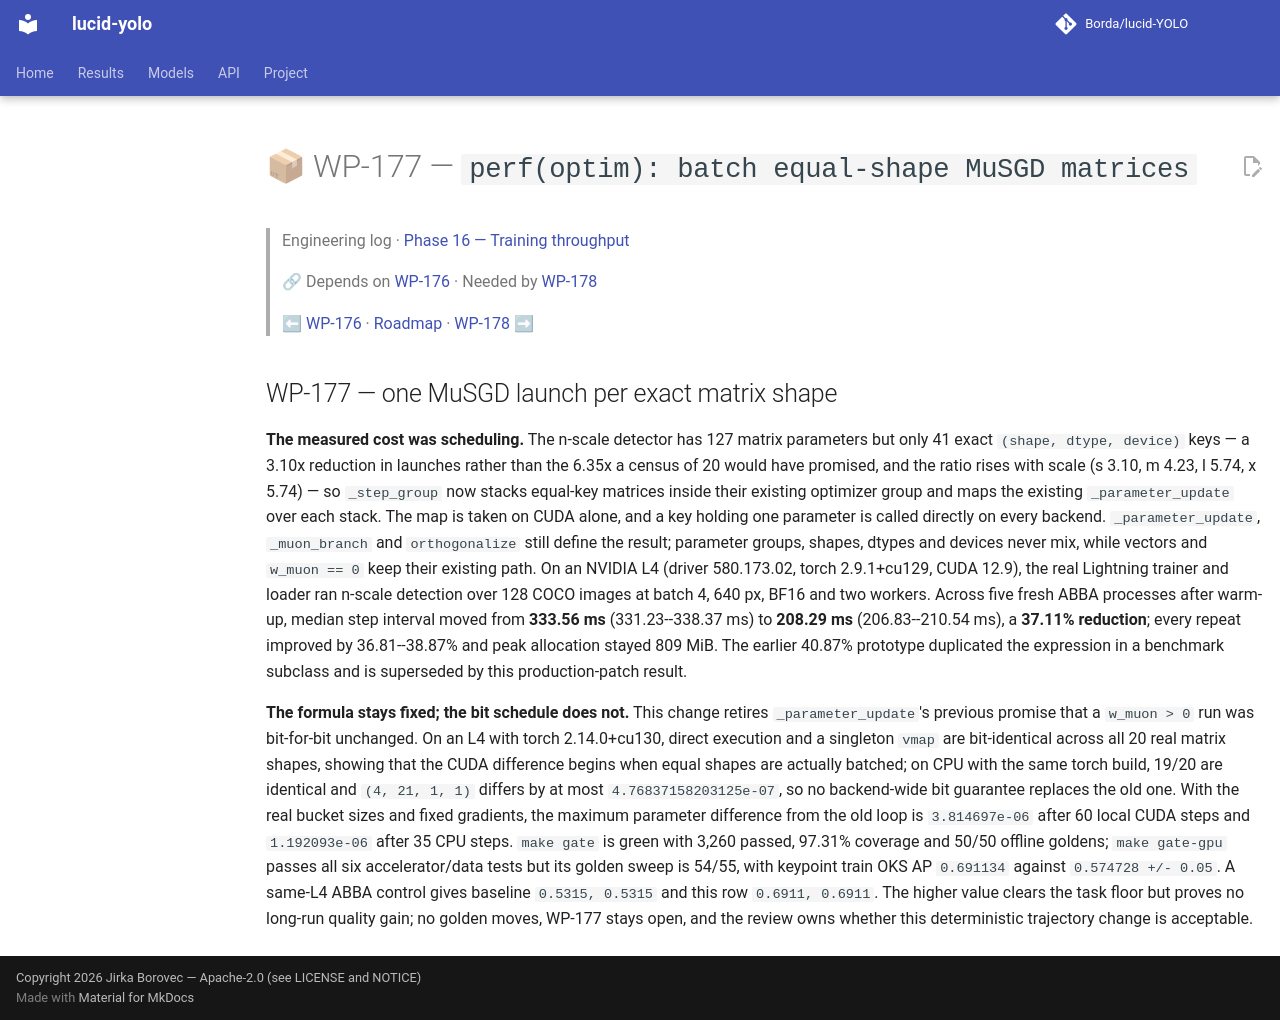

repository: Borda/lucid-YOLO · page: work_packages/wp-177/index.html · generator: mkdocs

# 📦 WP-177 — `perf(optim): batch equal-shape MuSGD matrices`

> Engineering log · [Phase 16 — Training throughput](../engineering/phase-16-training-throughput.md)
>
> 🔗 Depends on [WP-176](../work_packages/wp-176.md) · Needed by [WP-178](../work_packages/wp-178.md)
>
> ⬅ [WP-176](../work_packages/wp-176.md) · [Roadmap](../ROADMAP.md) · [WP-178](../work_packages/wp-178.md) ➡

<!-- --8<-- [start:engineering] -->

## WP-177 — one MuSGD launch per exact matrix shape

<a id="wp-177"></a>

**The measured cost was scheduling.** The n-scale detector has 127 matrix parameters but only 41 exact `(shape, dtype, device)` keys — a 3.10x reduction in launches rather than the 6.35x a census of 20 would have promised, and the ratio rises with scale (s 3.10, m 4.23, l 5.74, x 5.74) — so `_step_group` now stacks equal-key matrices inside their existing optimizer group and maps the existing `_parameter_update` over each stack. The map is taken on CUDA alone, and a key holding one parameter is called directly on every backend. `_parameter_update`, `_muon_branch` and `orthogonalize` still define the result; parameter groups, shapes, dtypes and devices never mix, while vectors and `w_muon == 0` keep their existing path. On an NVIDIA L4 (driver 580.173.02, torch 2.9.1+cu129, CUDA 12.9), the real Lightning trainer and loader ran n-scale detection over 128 COCO images at batch 4, 640 px, BF16 and two workers. Across five fresh ABBA processes after warm-up, median step interval moved from **333.56 ms** (331.23--338.37 ms) to **208.29 ms** (206.83--210.54 ms), a **37.11% reduction**; every repeat improved by 36.81--38.87% and peak allocation stayed 809 MiB. The earlier 40.87% prototype duplicated the expression in a benchmark subclass and is superseded by this production-patch result.

**The formula stays fixed; the bit schedule does not.** This change retires `_parameter_update`'s previous promise that a `w_muon > 0` run was bit-for-bit unchanged. On an L4 with torch 2.14.0+cu130, direct execution and a singleton `vmap` are bit-identical across all 20 real matrix shapes, showing that the CUDA difference begins when equal shapes are actually batched; on CPU with the same torch build, 19/20 are identical and `(4, 21, 1, 1)` differs by at most `4.76837158203125e-07`, so no backend-wide bit guarantee replaces the old one. With the real bucket sizes and fixed gradients, the maximum parameter difference from the old loop is `3.814697e-06` after 60 local CUDA steps and `1.192093e-06` after 35 CPU steps. `make gate` is green with 3,260 passed, 97.31% coverage and 50/50 offline goldens; `make gate-gpu` passes all six accelerator/data tests but its golden sweep is 54/55, with keypoint train OKS AP `0.691134` against `0.574728 +/- 0.05`. A same-L4 ABBA control gives baseline `0.5315, 0.5315` and this row `0.6911, 0.6911`. The higher value clears the task floor but proves no long-run quality gain; no golden moves, WP-177 stays open, and the review owns whether this deterministic trajectory change is acceptable.

<!-- --8<-- [end:engineering] -->
